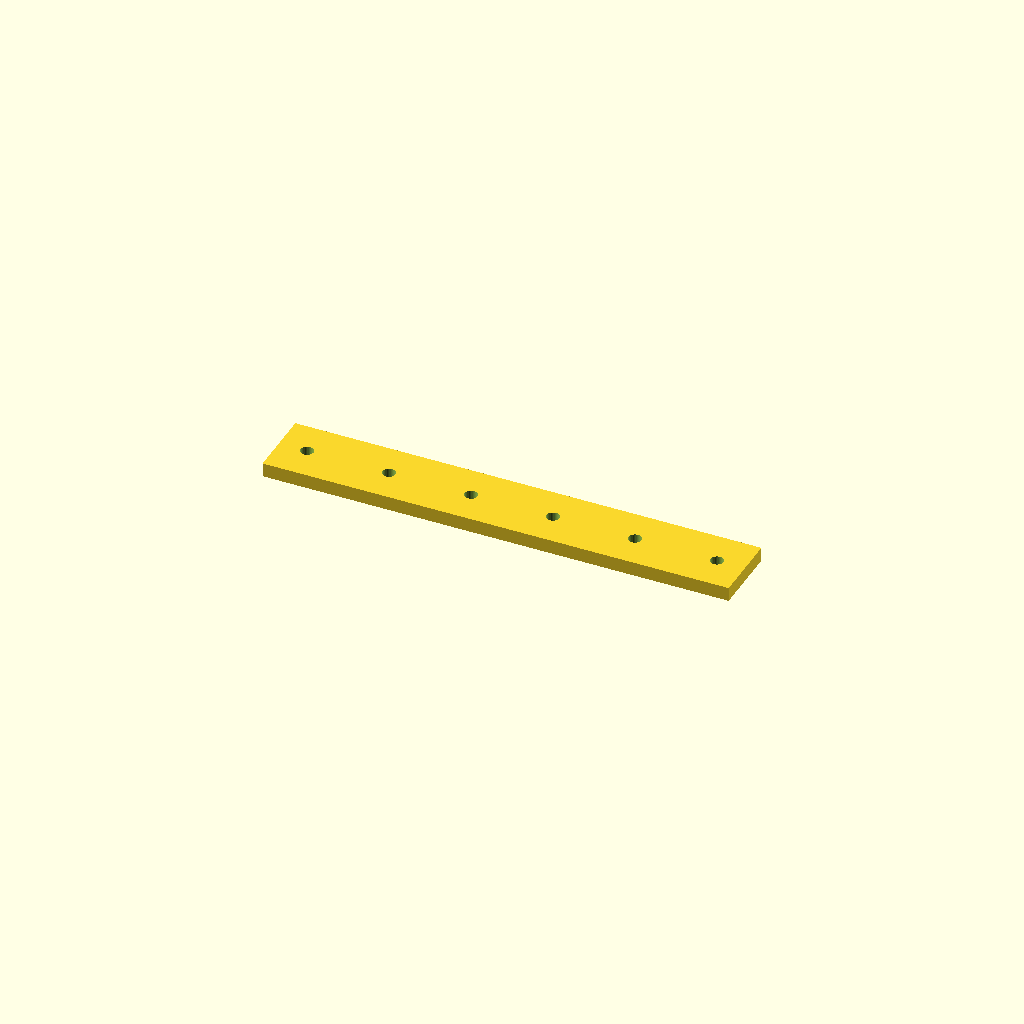
Cell 1 — every parameter at its default value.
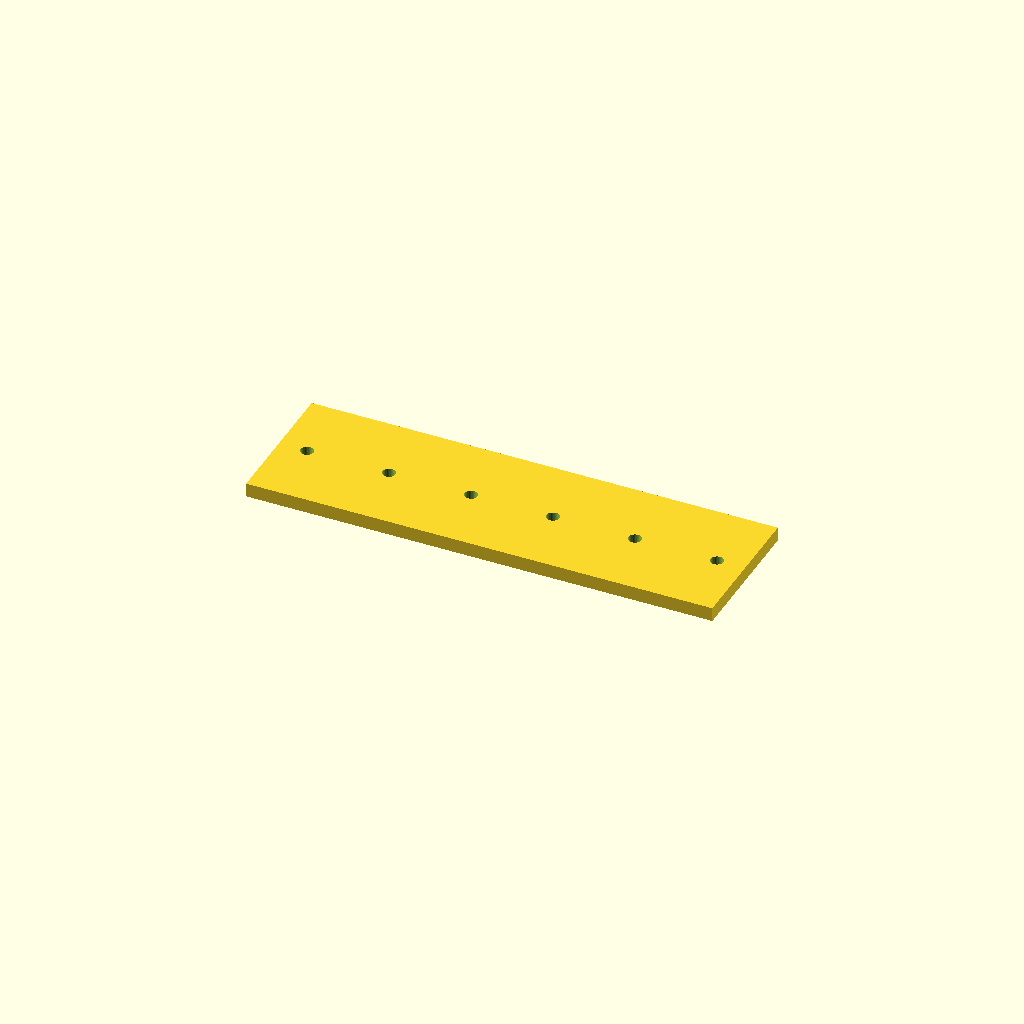
Cell 2: the same model with bar_w = 60.
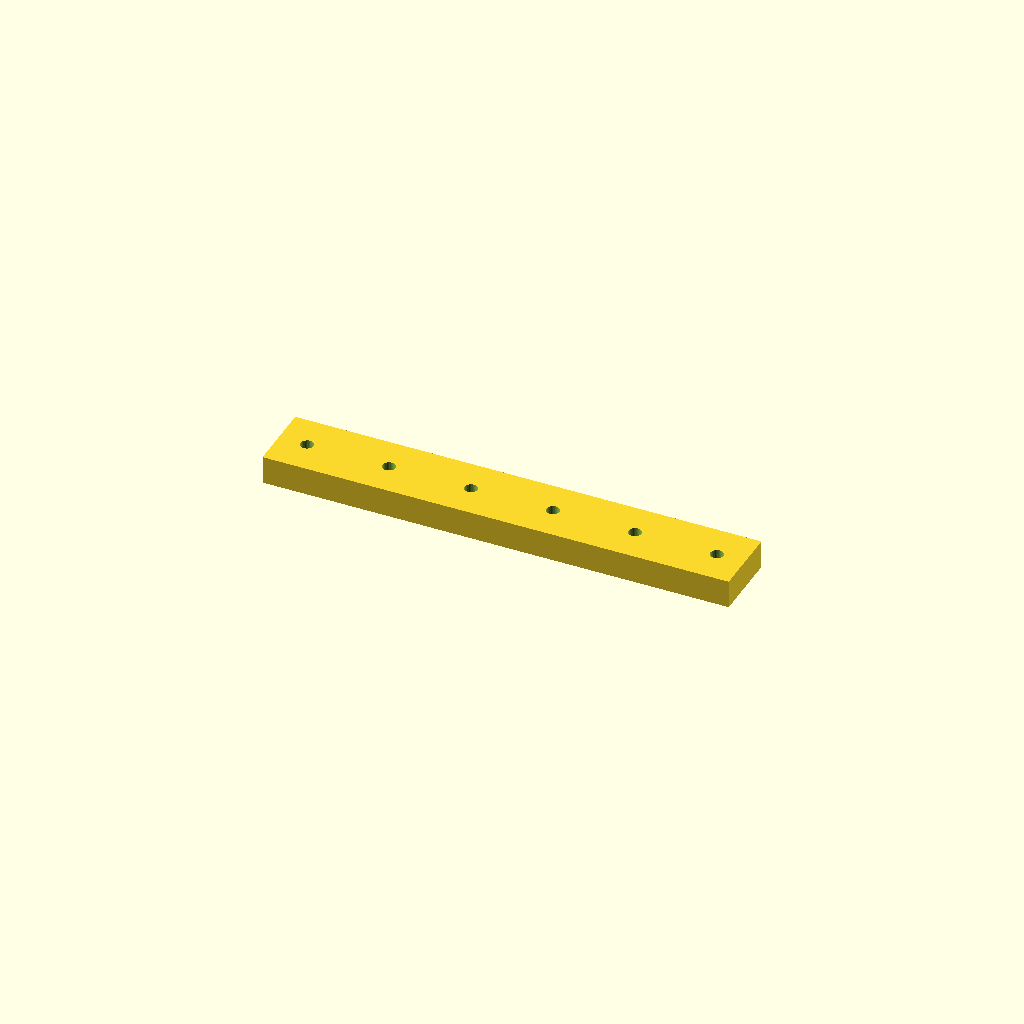
Cell 3: bar_t = 12 (everything else at default).
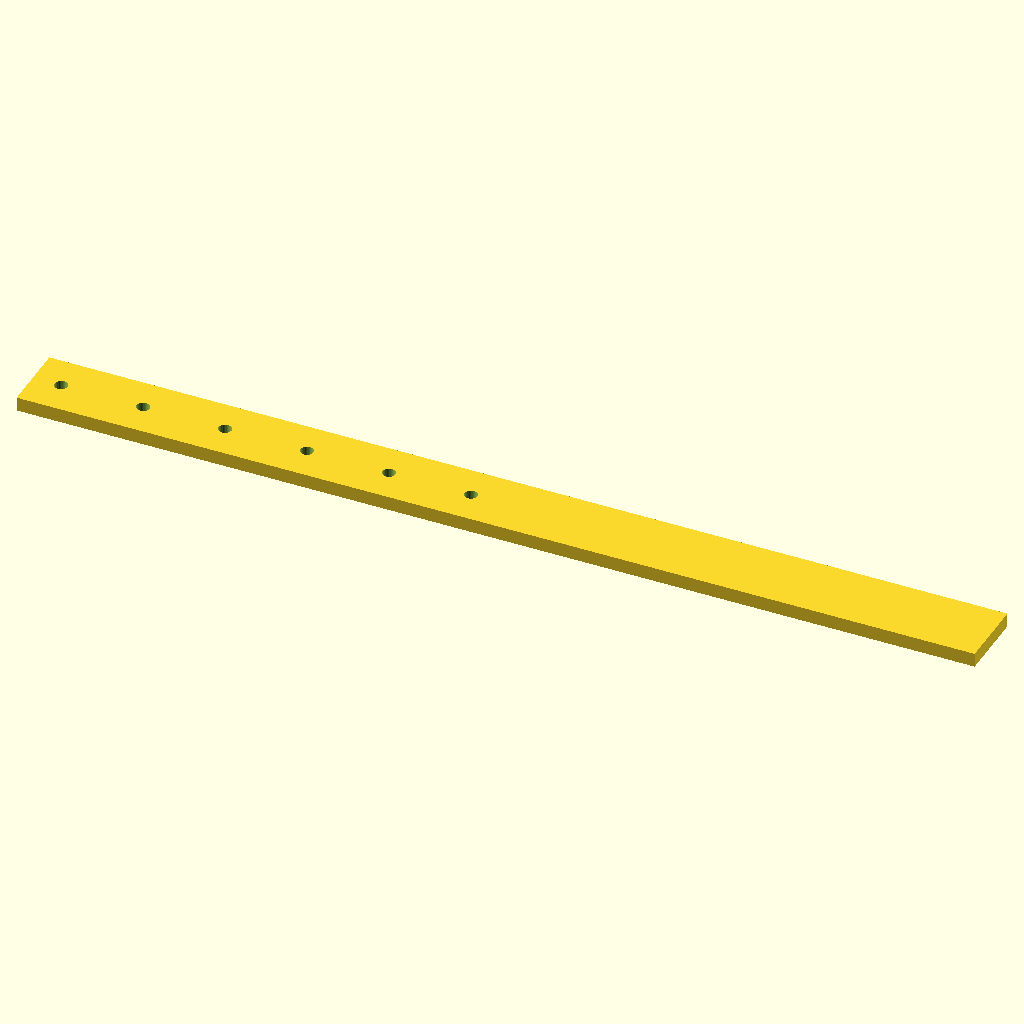
Cell 4 — holes set to 12, the other parameters unchanged.
All cells are drawn from one camera (rotation 55°, 0°, 25°, orthographic, colour scheme Cornfield), so only the parameter changes between them.
OpenSCAD source file optional_data/data/place1/ventrows/part_0155.scad:
$fn = 32;

// ----------------------------------------------------------------------
// Hole bar, 6 x Ø5.5
// skip layout, 12 mm edge offset
// ----------------------------------------------------------------------

// --- parameters (mm) ---
bar_w = 30;         // bar width (Y)
bar_t = 6;          // bar thickness (Z)
holes = 6;          // holes per row
hole_d = 5.5;       // hole diameter
edge = 12;          // offset from the bar end to the first hole
grid_pitch = 17.5;  // grid the bar was laid out on

// --- derived feature positions (mm) ---
pitch = grid_pitch * 2;       // = 35   holes sit every other grid slot
span = (holes - 1) * pitch;   // = 175   distance between the end holes
bar_l = span + 2 * edge;      // = 199   overall bar length
start_x = -bar_l / 2 + edge;  // = -87.5   X of the first hole
feature_centers = [
  [start_x + 0 * pitch, 0],
  [start_x + 1 * pitch, 0],
  [start_x + 2 * pitch, 0],
  [start_x + 3 * pitch, 0],
  [start_x + 4 * pitch, 0],
  [start_x + 5 * pitch, 0]
];   // hole centres of the first row

// bar with one row of holes, drilled from feature_centers
difference() {
  translate([-bar_l / 2, -bar_w / 2, -bar_t / 2]) cube([bar_l, bar_w, bar_t]);
  for (centre = feature_centers)
    translate([centre[0], centre[1], 0])
      cylinder(d = hole_d, h = bar_t + 2, center = true);
}
Customizer parameters (derived from the source; name, type, default, range or options):
bar_w: number, default 30
bar_t: number, default 6
holes: number, default 6
hole_d: number, default 5.5
edge: number, default 12
grid_pitch: number, default 17.5
